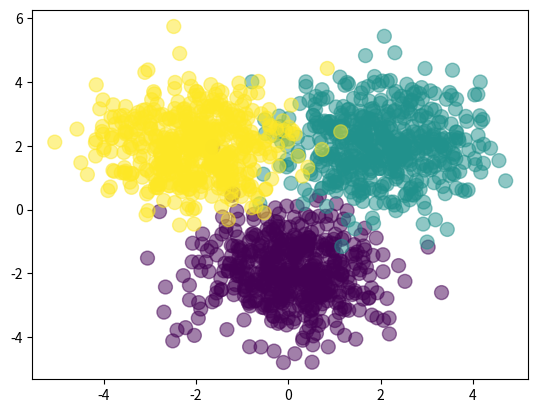

Python code for this plot:
# TUTORIAL
# [redacted]

import numpy as np
import matplotlib.pyplot as plt

def sigmoid(x):
    return 1 / (1 + np.exp(-x))

def softmax(A):
    expA = np.exp(A)
    return expA / expA.sum(axis=1, keepdims=True)

# #features = #input nodes
# #classes = #output nodes

# weight matrix = [n x d] = [#input nodes x #hidden nodes]
# input matrix = [s x n] = [#samples x #features]
# output matrix = [s x d] = input x weights

# AF softmax: normalizes each number of a vector to a value between 0 and 1
# they sum up to 1 (probability distribution) -> e^xi/sum across samples(e^x)

# error function: negative log likelihood
#  -1/s * sum across samples(sum across classes(real * log(predicted))
# log(x) if x is [0,1] is negative, reason for minus (negative log likelihood)
# real * log(predicted) -> if prediction is close to real, the result will be close to zero so almost no error
# if this is true across all samples (small average error), there will be no need to change weights

# gradient descent searches for minimum of function, takes small steps in the negative value of gradient
# gradient of loss function is dependant on partial derivatives of weights and biases

np.random.seed(1)

# generate three Gaussian clouds each holding 500 points
X1 = np.random.randn(500, 2) + np.array([0, -2])
X2 = np.random.randn(500, 2) + np.array([2, 2])
X3 = np.random.randn(500, 2) + np.array([-2, 2])

# put them all in a big matrix
X = np.vstack([X1, X2, X3])

# generate the one-hot-encodings
labels = np.array([0]*500 + [1]*500 + [2]*500)
T = np.zeros((1500, 3))
for i in range(1500):
    T[i, labels[i]] = 1

# visualize the data
plt.scatter(X[:,0], X[:,1], c=labels, s=100, alpha=0.5)
#plt.show()

samples = X.shape[0] # 1500 samples
features = X.shape[1] # 2 features
hidden_nodes = 5
classes = 3

# randomly initialize weights
W1 = np.random.randn(features, hidden_nodes)
b1 = np.random.randn(hidden_nodes)
W2 = np.random.randn(hidden_nodes, classes)
b2 = np.random.randn(classes)

alpha = 10e-6 # learning rate
costs = []

for epoch in range(10000):
    # forward pass
    A = sigmoid(X.dot(W1) + b1) # A = sigma(Z)
    Y = softmax(A.dot(W2) + b2) # Y = softmax(Z2)

    # backward pass
    delta2 = Y - T
    delta1 = (delta2).dot(W2.T) * A * (1 - A)

    W2 -= alpha * A.T.dot(delta2)
    b2 -= alpha * (delta2).sum(axis=0)

    W1 -= alpha * X.T.dot(delta1)
    b1 -= alpha * (delta1).sum(axis=0)

    if epoch % 1000 == 0:
        loss = np.sum(-T * np.log(Y))
        print('Loss function value: ', loss)
        costs.append(loss)